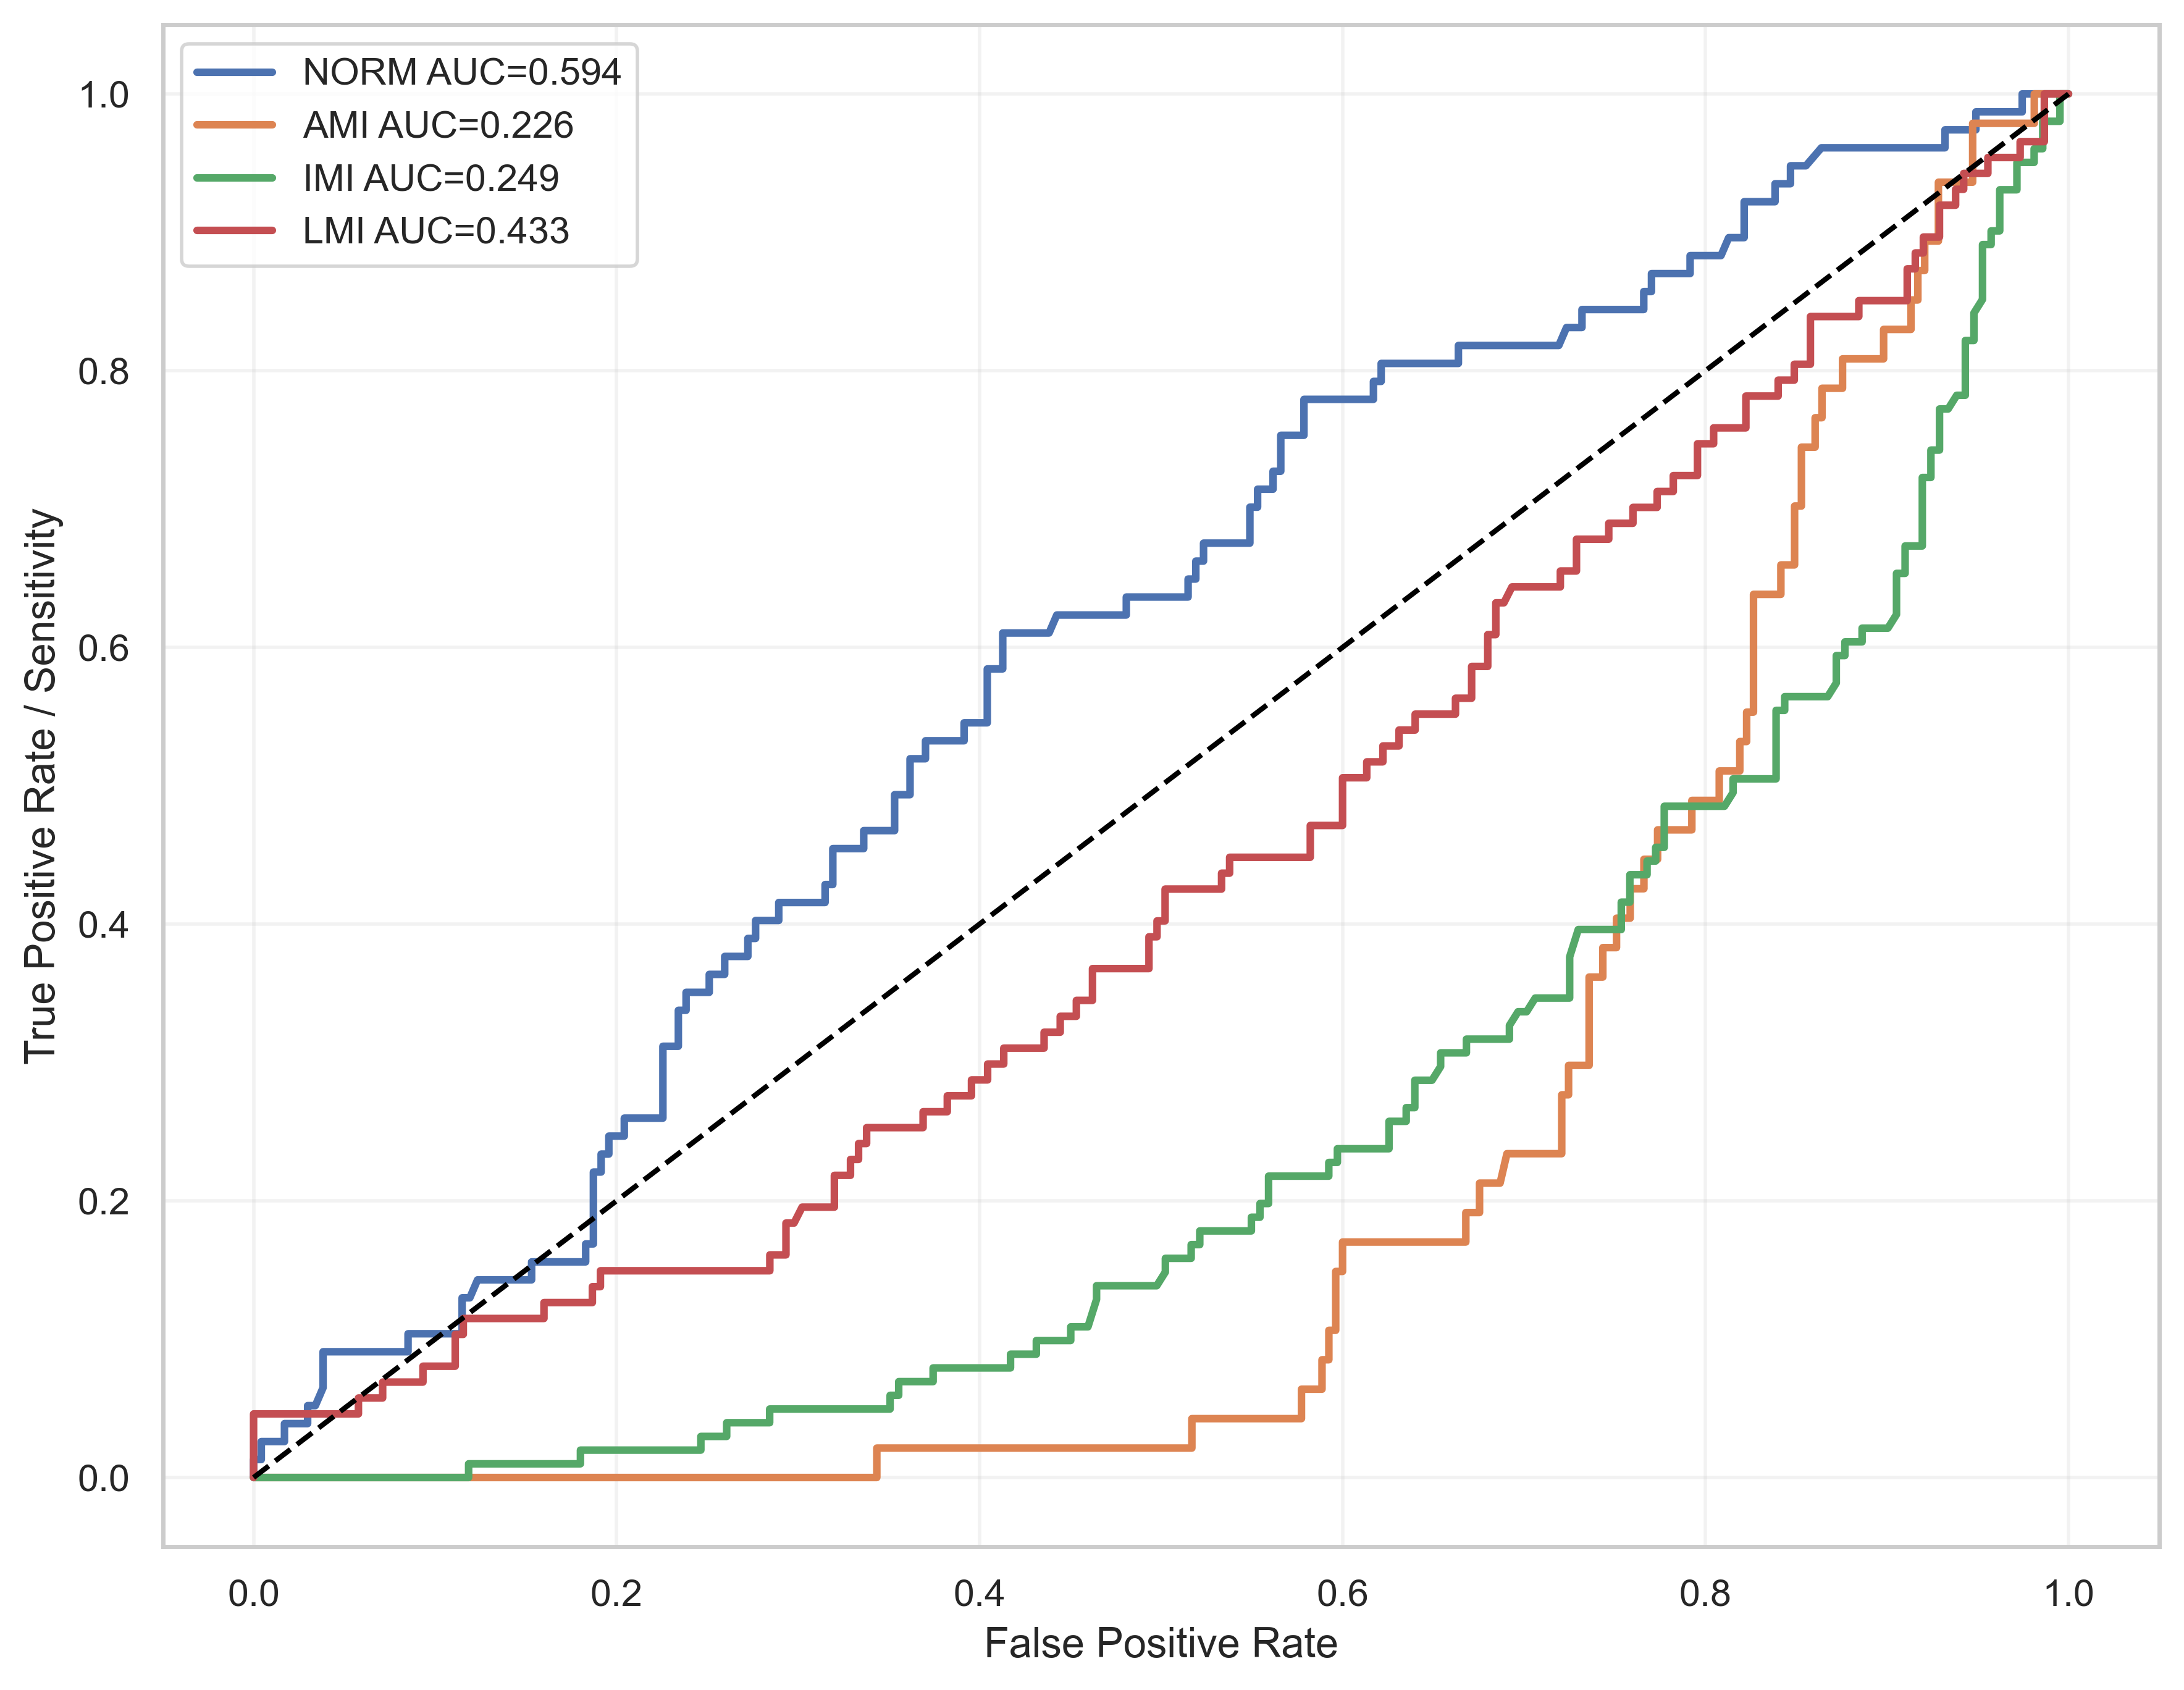

Values plotted in this chart, from the file beside it:
label, fpr, tpr, auc
NORM, 0.0, 0.0, 0.5939
NORM, 0.0, 0.01299, 0.5939
NORM, 0.004255, 0.01299, 0.5939
NORM, 0.004255, 0.02597, 0.5939
NORM, 0.01702, 0.02597, 0.5939
NORM, 0.01702, 0.03896, 0.5939
NORM, 0.02979, 0.03896, 0.5939
NORM, 0.02979, 0.05195, 0.5939
NORM, 0.03404, 0.05195, 0.5939
NORM, 0.0383, 0.06494, 0.5939
NORM, 0.0383, 0.09091, 0.5939
NORM, 0.08511, 0.09091, 0.5939
NORM, 0.08511, 0.1039, 0.5939
NORM, 0.1149, 0.1039, 0.5939
NORM, 0.1149, 0.1299, 0.5939
NORM, 0.1191, 0.1299, 0.5939
NORM, 0.1234, 0.1429, 0.5939
NORM, 0.1447, 0.1429, 0.5939
NORM, 0.1532, 0.1429, 0.5939
NORM, 0.1532, 0.1558, 0.5939
NORM, 0.183, 0.1558, 0.5939
NORM, 0.183, 0.1688, 0.5939
NORM, 0.1872, 0.1688, 0.5939
NORM, 0.1872, 0.1948, 0.5939
NORM, 0.1872, 0.2208, 0.5939
NORM, 0.1915, 0.2208, 0.5939
NORM, 0.1915, 0.2338, 0.5939
NORM, 0.1957, 0.2338, 0.5939
NORM, 0.1957, 0.2468, 0.5939
NORM, 0.2043, 0.2468, 0.5939
NORM, 0.2043, 0.2597, 0.5939
NORM, 0.2255, 0.2597, 0.5939
NORM, 0.2255, 0.3117, 0.5939
NORM, 0.234, 0.3117, 0.5939
NORM, 0.234, 0.3377, 0.5939
NORM, 0.2383, 0.3377, 0.5939
NORM, 0.2383, 0.3506, 0.5939
NORM, 0.2511, 0.3506, 0.5939
NORM, 0.2511, 0.3636, 0.5939
NORM, 0.2596, 0.3636, 0.5939
NORM, 0.2596, 0.3766, 0.5939
NORM, 0.2723, 0.3766, 0.5939
NORM, 0.2723, 0.3896, 0.5939
NORM, 0.2766, 0.3896, 0.5939
NORM, 0.2766, 0.4026, 0.5939
NORM, 0.2894, 0.4026, 0.5939
NORM, 0.2894, 0.4156, 0.5939
NORM, 0.3149, 0.4156, 0.5939
NORM, 0.3149, 0.4286, 0.5939
NORM, 0.3191, 0.4286, 0.5939
NORM, 0.3191, 0.4545, 0.5939
NORM, 0.3277, 0.4545, 0.5939
NORM, 0.3362, 0.4545, 0.5939
NORM, 0.3362, 0.4675, 0.5939
NORM, 0.3532, 0.4675, 0.5939
NORM, 0.3532, 0.4935, 0.5939
NORM, 0.3617, 0.4935, 0.5939
NORM, 0.3617, 0.5195, 0.5939
NORM, 0.3702, 0.5195, 0.5939
NORM, 0.3702, 0.5325, 0.5939
... 423 more rows
